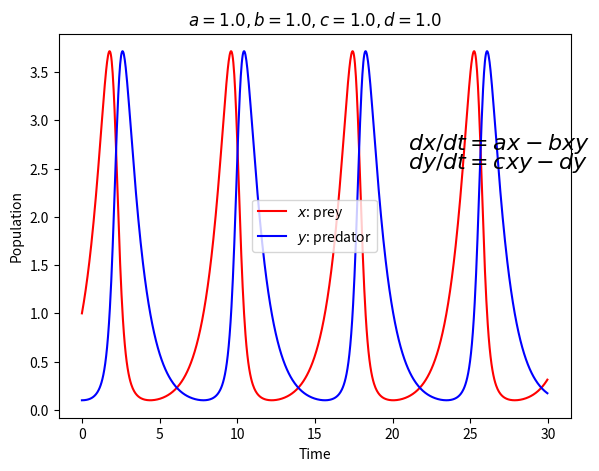

Here is the Python script that generated this plot:
#!/usr/bin/env python
"""
    Sample Code

    Status
    ------
    Version 1.0

    Authour
    -------
    Shigeru Inagaki                                       
    Research Institute for Applied Mechanics 
    inagaki@riam.kyushu-u.ac.jp  
    
    Revision History
    ----------------
    [11-April-2017] Creation

    Copyright
    ---------
    2017 Shigeru Inagaki (inagaki@riam.kyushu-u.ac.jp)
    Released under the MIT, BSD, and GPL Licenses.

"""
import numpy as np
import scipy.integrate as desol
import matplotlib.pyplot as plt

def predator_prey(f, t, a, b, c, d):
    """ return left hand sides of ordinary differential equations

        model equation:
            dx/dt = ax - bxy
            dy/dt = cxy - dy

    f[0]    - x: Population of prey
    f[1]    - y: Population of predator
    t       - Time
    a,b,c,d - Control parameters
    """
    return [a*f[0]-b*f[0]*f[1], c*f[0]*f[1]-d*f[1]]


#model
#eq1 = r"$\frac{dx}{dt} = ax - bxy$"
#eq2 = r"$\frac{dy}{dt} = cxy - dy$"
eq1 = r"$dx/dt = ax - bxy$"
eq2 = r"$dy/dt = cxy - dy$"

#input parameters
a = 1.0
b = 1.0
c = 1.0
d = 1.0
header = r"$a={0:.1f}, b={1:.1f}, c={2:.1f}, d={3:.1f}$".format(a, b, c, d)

#initial condition
f0 = [1.0, 0.1]

#independent variable
nt = 1000
tmax = 30.0
dt = tmax / nt
t = dt * np.arange(nt)

f = desol.odeint(predator_prey, f0, t, args=(a,b,c,d))

#plot
prey = f[:,0]
predator = f[:,1]

fig = plt.figure()
ax = fig.add_axes([0.15, 0.1, 0.8, 0.8])
ax.plot(t, prey, color='r', label=r"$x$: prey")
ax.plot(t, predator, color='b', label=r"$y$: predator")
handles, labels = ax.get_legend_handles_labels()
ax.legend(handles, labels, loc='best')
ax.text(21, 2.7, eq1, fontsize=16)
ax.text(21, 2.5, eq2, fontsize=16)
ax.set_xlabel("Time")
ax.set_ylabel("Population")
ax.set_title(header)
plt.show()
